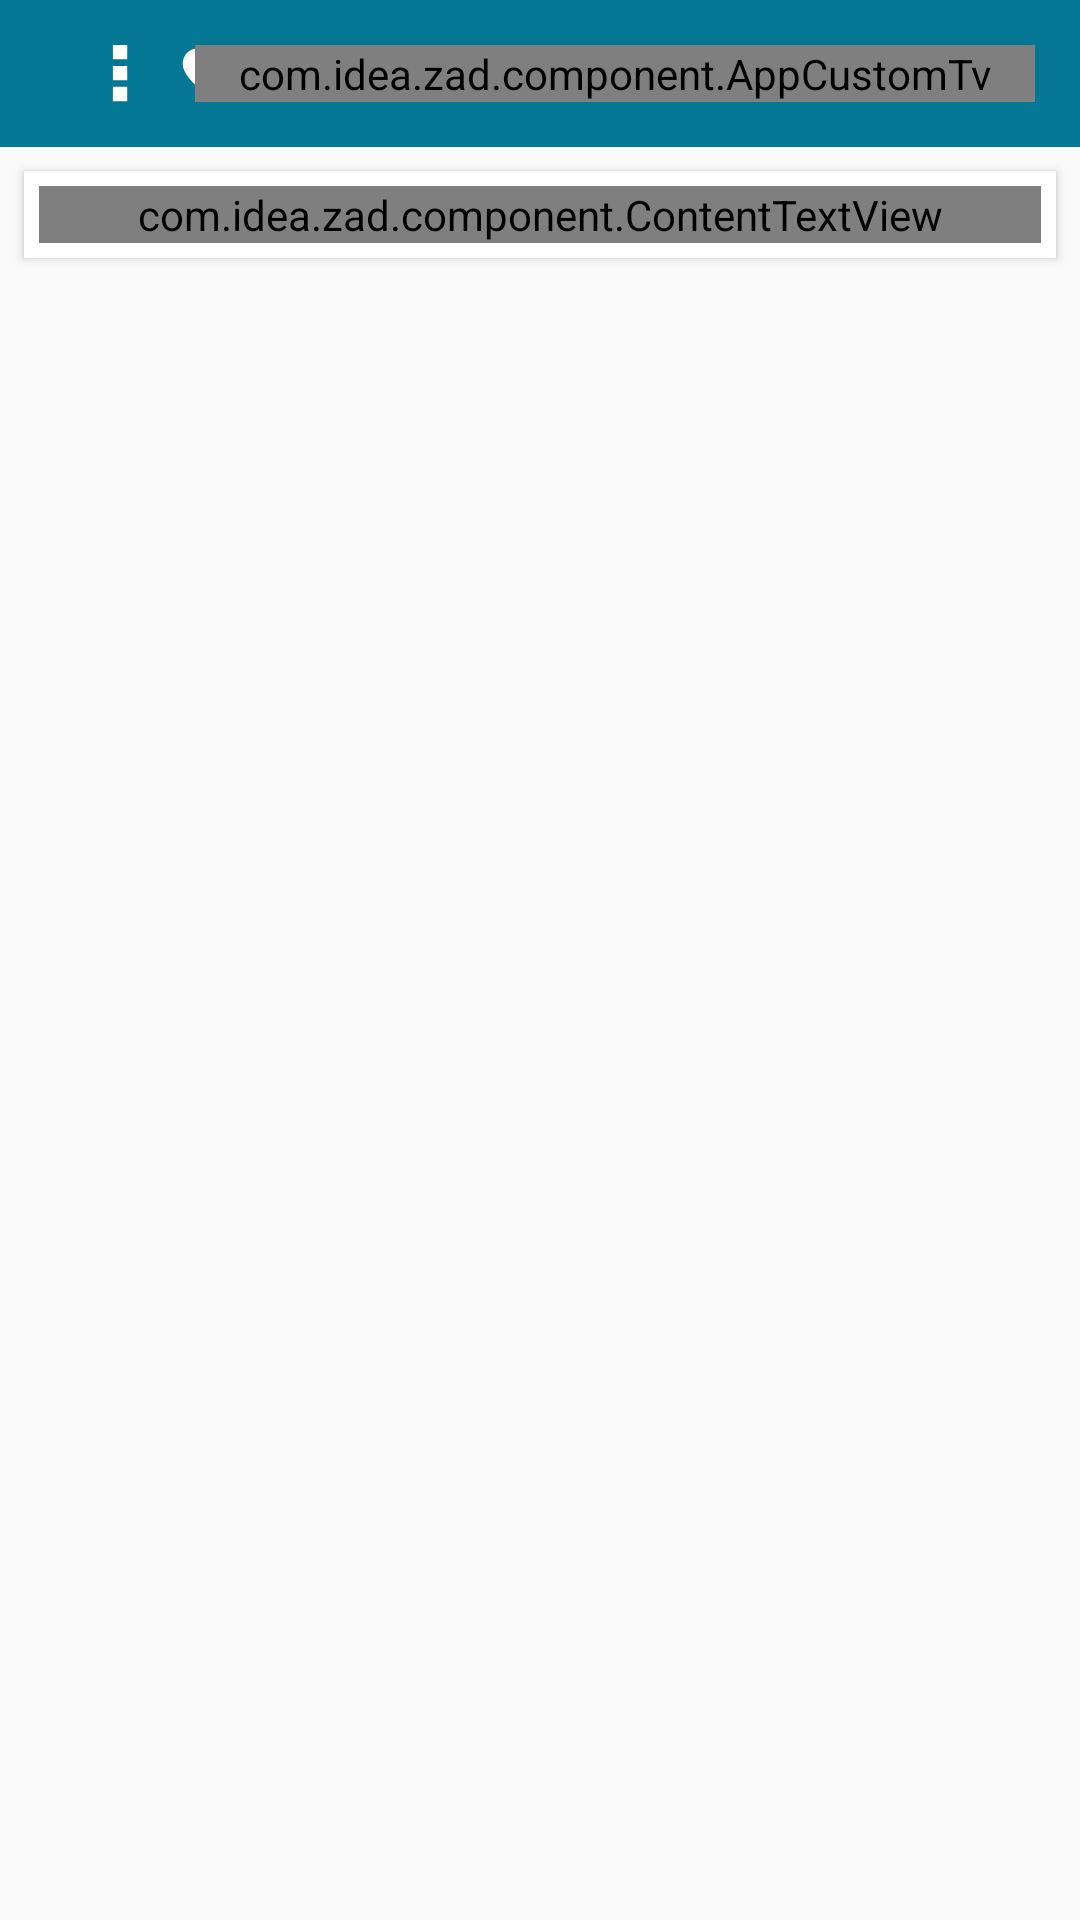

Here is an Android app screen rendered from its layout file. Give the layout XML and the strings, colors and styles it references.
<!-- AndroidManifest.xml: application theme AppTheme -->
<!-- res/layout/activity_lecture.xml -->
<?xml version="1.0" encoding="utf-8"?>
<RelativeLayout xmlns:android="http://schemas.android.com/apk/res/android"
    android:layout_width="fill_parent"
    android:layout_height="fill_parent"
    xmlns:app="http://schemas.android.com/apk/res-auto">

    <LinearLayout
        android:id="@+id/title_linear"
        android:layout_width="match_parent"
        android:layout_height="wrap_content"
        android:orientation="horizontal"
        android:background="@color/toolbar"
        >

            <RelativeLayout
                android:layout_width="match_parent"
                android:layout_height="match_parent"
                android:orientation="horizontal"
                android:padding="5dp">

                <ImageView
                    android:id="@+id/btn_options"
                    android:layout_width="@dimen/options_icon_wh"
                    android:layout_height="@dimen/options_icon_wh"
                    app:srcCompat="@drawable/ic_overflow_light"
                    android:layout_weight="0.1"
                    android:gravity="right"
                    android:layout_alignParentLeft="true"
                    android:layout_marginLeft="20dp"
                    android:layout_gravity="center"
                    android:layout_centerVertical="true"
                    />

                <ImageView
                    android:id="@+id/iv_favorite"
                    android:layout_width="@dimen/options_icon_wh"
                    android:layout_height="@dimen/options_icon_wh"
                    app:srcCompat="@drawable/ic_favorite_white"
                    android:layout_gravity="center"
                    android:layout_toRightOf="@+id/btn_options"
                    android:layout_centerVertical="true"/>


                <com.idea.zad.component.AppCustomTv
                    android:id="@+id/tv_title"
                    android:text="ddddddddddddd"
                    android:textSize="@dimen/common_text_size"
                    android:layout_width="wrap_content"
                    android:layout_height="wrap_content"
                    android:textStyle="bold"
                    android:textColor="@color/white"
                    android:gravity="center"
                    android:layout_gravity="center"
                    android:layout_margin="10dp"
                    android:layout_alignParentRight="true"
                    android:layout_toRightOf="@+id/btn_options"
                    android:layout_centerVertical="true"
                    />
            </RelativeLayout>

    </LinearLayout>

    <androidx.cardview.widget.CardView
        android:orientation="vertical"
        android:layout_width="match_parent"
        android:layout_height="wrap_content"
        android:background="@drawable/row_outer"
        app:cardCornerRadius="0dp"
        android:layout_margin="8dp"
        android:layout_below="@+id/title_linear"

        >
        <ScrollView
            android:layout_width="fill_parent"
            android:layout_height="match_parent"
            android:id="@+id/scroll"
            android:baselineAligned="false"

            android:padding="5dp">

            <com.idea.zad.component.ContentTextView
                android:id="@+id/tv_lectureDetails"
                android:layout_width="match_parent"
                android:layout_height="match_parent"
                android:gravity="center" />
        </ScrollView>
    </androidx.cardview.widget.CardView>

</RelativeLayout>
<!-- resources referenced by this layout -->
<resources>
  <color name="toolbar">@color/main_color</color>
  <color name="white">#ffffff</color>
  <dimen name="common_text_size">13sp</dimen>
  <dimen name="options_icon_wh">30dp</dimen>
  <!-- drawable ic_favorite_white (drawable) -->
  <vector
      android:height="24dp"
      android:viewportHeight="96.0"
      android:viewportWidth="96.0"
      android:width="24dp"
      xmlns:android="http://schemas.android.com/apk/res/android">
      <path
          android:fillColor="@color/white"
          android:pathData="M48,75.3l-4.2,-3.9c-15,-13.6 -24.9,-22.6 -24.9,-33.6c0,-9 7.1,-16 16,-16c5.1,0 9.9,2.4 13.1,6.1c3.2,-3.7 8,-6.1 13.1,-6.1c9,0 16,7.1 16,16c0,11 -9.9,20 -24.9,33.7L48,75.3z"/>
  </vector>
  <!-- drawable ic_overflow_light (drawable) -->
  <vector android:height="24dp"
      android:viewportHeight="96.0"
      android:viewportWidth="96.0"
      android:width="24dp"
      xmlns:android="http://schemas.android.com/apk/res/android">
      <path
          android:fillColor="#ffffff"
          android:pathData="M40.4,18v15.3h15.3V18H40.4zM40.4,40.4v15.3h15.3V40.4H40.4zM40.4,62.7V78h15.3V62.7H40.4z"/>
  </vector>
  <!-- drawable row_outer: vector/xml drawable (drawable-xhdpi, 2483 chars, omitted) -->
  <style name="AppTheme" parent="Theme.AppCompat.Light.NoActionBar">
          
          <item name="colorPrimary">@color/colorPrimary</item>
          <item name="colorPrimaryDark">@color/colorPrimaryDark</item>
          <item name="colorAccent">@color/colorAccent</item>
          <item name="drawerArrowStyle">@style/DrawerArrowStyle</item>
      </style>
  <color name="main_color">#037794</color>
  <color name="colorPrimary">@color/semi_black</color>
  <color name="colorPrimaryDark">@color/black</color>
  <color name="colorAccent">#fd8ab1</color>
  <style name="DrawerArrowStyle" parent="Widget.AppCompat.DrawerArrowToggle">
          <item name="color">@android:color/white</item>
      </style>
  <color name="semi_black">#333232</color>
  <color name="black">#000</color>
</resources>
